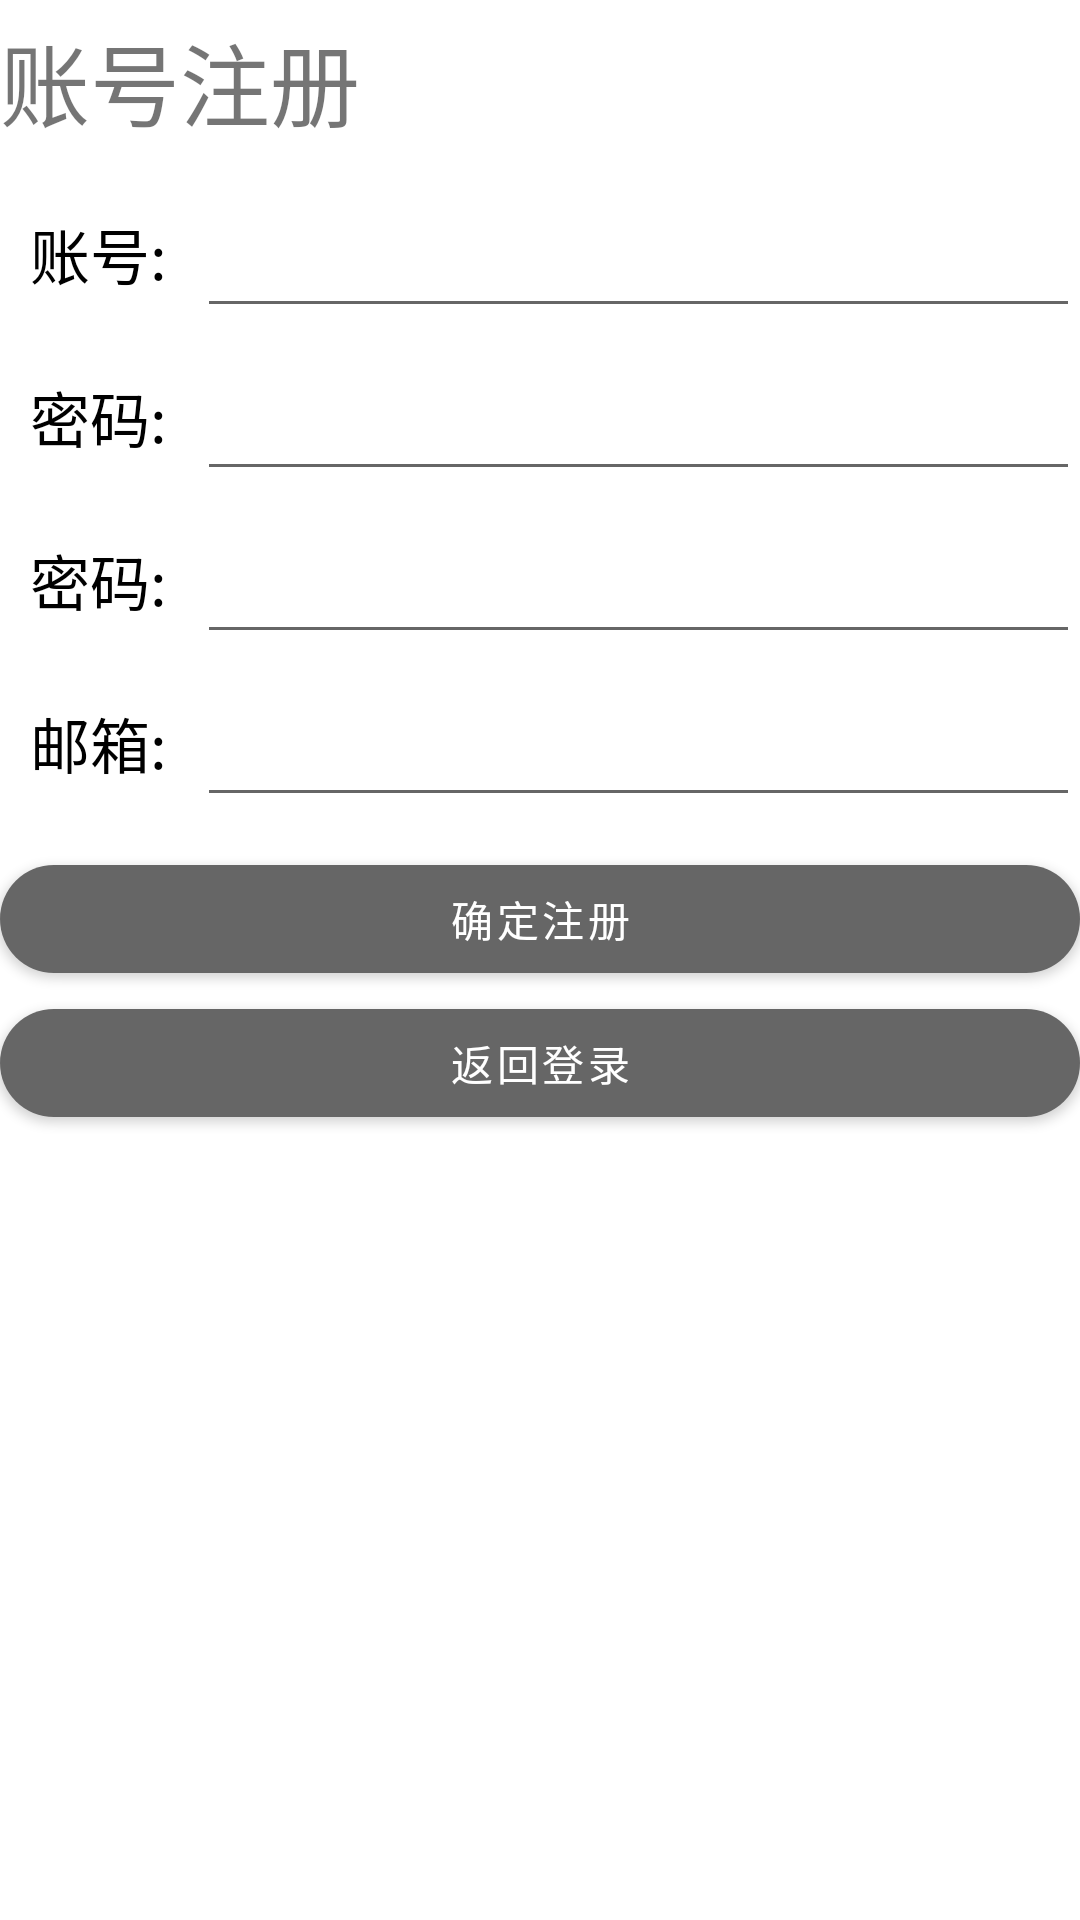

This screen was rendered from an Android layout file. Write that file and the resources it references.
<!-- AndroidManifest.xml: application theme Theme.InternshipExchangeCommunity -->
<!-- res/layout/activity_register.xml -->
<?xml version="1.0" encoding="utf-8"?>
<RelativeLayout xmlns:android="http://schemas.android.com/apk/res/android"
    android:layout_width="match_parent"
    android:layout_height="match_parent"
    xmlns:app="http://schemas.android.com/apk/res-auto">

    <LinearLayout
        android:layout_width="match_parent"
        android:layout_height="wrap_content"
        android:gravity="center"
        android:layout_marginTop="@dimen/dp_10"
        android:layout_below="@+id/reg_mail"
        android:orientation="vertical">

        <com.google.android.material.button.MaterialButton
            android:id="@+id/reg_btn_sure"
            android:layout_width="match_parent"
            android:layout_height="wrap_content"
            android:text="确定注册"
            app:backgroundTint="@color/colorPrimary"
            app:cornerRadius="25dp" />

        <com.google.android.material.button.MaterialButton
            android:id="@+id/reg_btn_login"
            android:layout_width="match_parent"
            android:layout_height="wrap_content"
            android:text="返回登录"
            app:backgroundTint="@color/colorPrimary"
            app:cornerRadius="25dp" />

    </LinearLayout>

    <EditText
        android:id="@+id/reg_username"
        android:layout_width="match_parent"
        android:layout_height="wrap_content"
        android:layout_alignBottom="@+id/reg_number1"
        android:layout_toRightOf="@+id/reg_number1"
        android:padding="10dp" />

    <EditText
        android:id="@+id/reg_password"
        android:layout_width="match_parent"
        android:layout_height="wrap_content"
        android:layout_alignBottom="@id/reg_number2"
        android:layout_toRightOf="@+id/reg_number2"
        android:padding="10dp" />

    <EditText
        android:id="@+id/reg_password2"
        android:layout_width="match_parent"
        android:layout_height="wrap_content"
        android:layout_alignBottom="@id/reg_number3"
        android:layout_toRightOf="@+id/reg_number3"
        android:padding="10dp" />

    <EditText
        android:id="@+id/reg_mail"
        android:layout_width="match_parent"
        android:layout_height="wrap_content"
        android:layout_alignBottom="@id/reg_number4"
        android:layout_toRightOf="@+id/reg_number4"
        android:padding="10dp" />

    <TextView
        android:id="@+id/reg_number1"
        android:layout_width="wrap_content"
        android:layout_height="wrap_content"
        android:layout_marginTop="60dp"
        android:padding="10dp"
        android:text="账号:"
        android:textColor="#000"
        android:textSize="20dp" />

    <TextView
        android:id="@+id/reg_number2"
        android:layout_width="wrap_content"
        android:layout_height="wrap_content"
        android:layout_below="@+id/reg_number1"
        android:layout_marginTop="5dp"
        android:padding="10dp"
        android:text="密码:"
        android:textColor="#000"
        android:textSize="20dp" />

    <TextView
        android:id="@+id/reg_number3"
        android:layout_width="wrap_content"
        android:layout_height="wrap_content"
        android:layout_below="@+id/reg_number2"
        android:layout_marginTop="5dp"
        android:padding="10dp"
        android:text="密码:"
        android:textColor="#000"
        android:textSize="20dp" />

    <TextView
        android:id="@+id/reg_number4"
        android:layout_width="wrap_content"
        android:layout_height="wrap_content"
        android:layout_below="@+id/reg_number3"
        android:layout_marginTop="5dp"
        android:padding="10dp"
        android:text="邮箱:"
        android:textColor="#000"
        android:textSize="20dp" />

    <TextView
        android:layout_width="wrap_content"
        android:layout_height="wrap_content"
        android:layout_alignParentLeft="true"
        android:layout_alignParentStart="true"
        android:layout_marginTop="5dp"
        android:text="账号注册"
        android:textSize="30dp" />
</RelativeLayout>
<!-- resources referenced by this layout -->
<resources>
  <color name="colorPrimary">#666666</color>
  <dimen name="dp_10">10dp</dimen>
  <style name="Theme.InternshipExchangeCommunity" parent="Theme.MaterialComponents.DayNight.DarkActionBar">
          
          <item name="colorPrimary">@color/purple_500</item>
          <item name="colorPrimaryVariant">@color/purple_700</item>
          <item name="colorOnPrimary">@color/white</item>
          
          <item name="colorSecondary">@color/teal_200</item>
          <item name="colorSecondaryVariant">@color/teal_700</item>
          <item name="colorOnSecondary">@color/black</item>
          
          <item name="android:statusBarColor" tools:targetApi="l">?attr/colorPrimaryVariant</item>
          
      </style>
  <color name="purple_500">#FF6200EE</color>
  <color name="purple_700">#FF3700B3</color>
  <color name="white">#FFFFFFFF</color>
  <color name="teal_200">#FF03DAC5</color>
  <color name="teal_700">#FF018786</color>
  <color name="black">#FF000000</color>
</resources>
